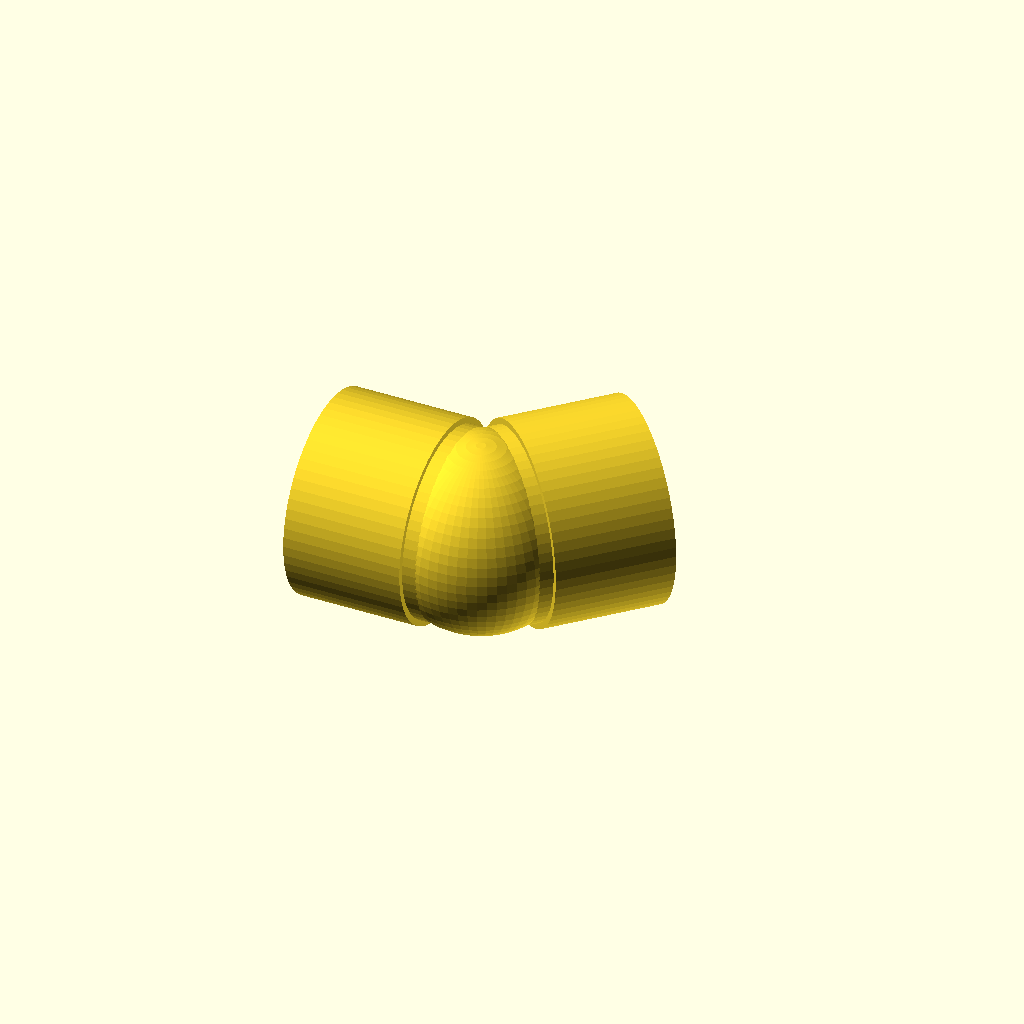
Cell 1: the model at its default parameters.
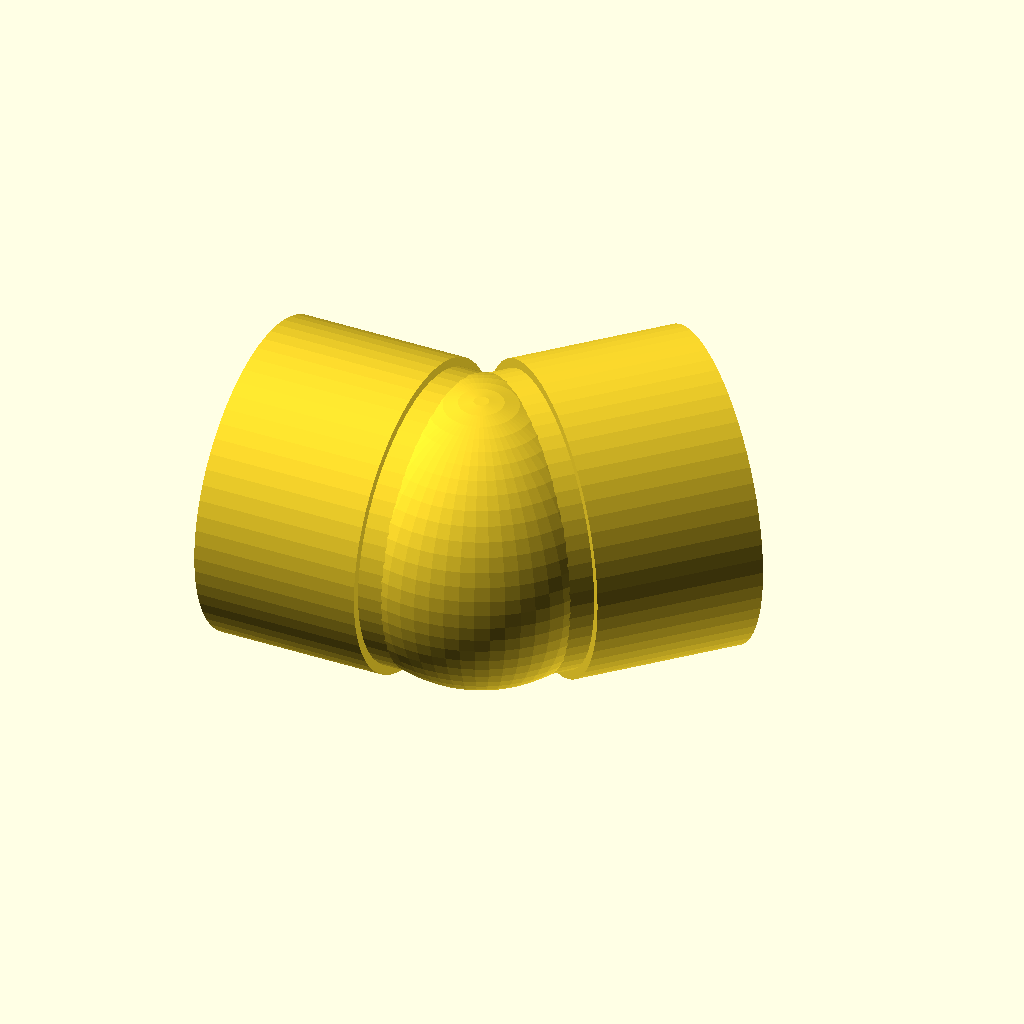
Cell 2 — variante set to "32", the other parameters unchanged.
All cells are drawn from one camera (rotation 55°, 0°, 25°, orthographic, colour scheme Cornfield), so only the parameter changes between them.
Source of the model, modelos/serie/codo45.scad:
// PipeCAD · Codo 45° (elbow45)
// Código generado por el editor de accesorios de PipeCAD. Medidas en milímetros.
// Origen: punto donde se cortan los ejes de todas las bocas. Cada boca apunta hacia fuera.
// Pieza imprimible: cuerpo + embocaduras taladradas (Ø tubo + holgura) + paso interior.
// Necesita ../pipecad.scad; «Descargar .scad» del editor la incluye dentro para abrirlo suelto.

/* [Fabricación] */
// Variante a generar
variante = "20"; // [20, 32, 40]
// Holgura radial de las embocaduras (mm)
holgura = 0.25; // [0:0.05:0.6]
// Resolución de los círculos (número de lados)
$fn = 64; // [24:8:192]

/* [Hidden] */
// Bocas: [nombre, dirección hacia fuera]
BOCAS = [
  ["A", [-1, 0, 0]],
  ["B", [0.707107, 0.707107, 0]]
];
// Variantes: [nombre, Ø exterior, por boca: [Ø tubo, Z (origen → tope), embocadura, Ø paso]]
VARIANTES = [
  ["20", 27, [[20, 5, 16, 16], [20, 5, 16, 16]]],
  ["32", 41, [[32, 8, 22, 27], [32, 8, 22, 27]]],
  ["40", 50, [[40, 10, 26, 34], [40, 10, 26, 34]]]
];

// Geometría: librería común de PipeCAD (modelos/pipecad.scad)
use <../pipecad.scad>

accesorio_pipecad(BOCAS, VARIANTES, variante, holgura);
Customizer parameters (derived from the source; name, type, default, range or options):
variante: string, default "20", options "20", "32", "40"
holgura: number, default 0.25, range 0 to 0.6, step 0.05
